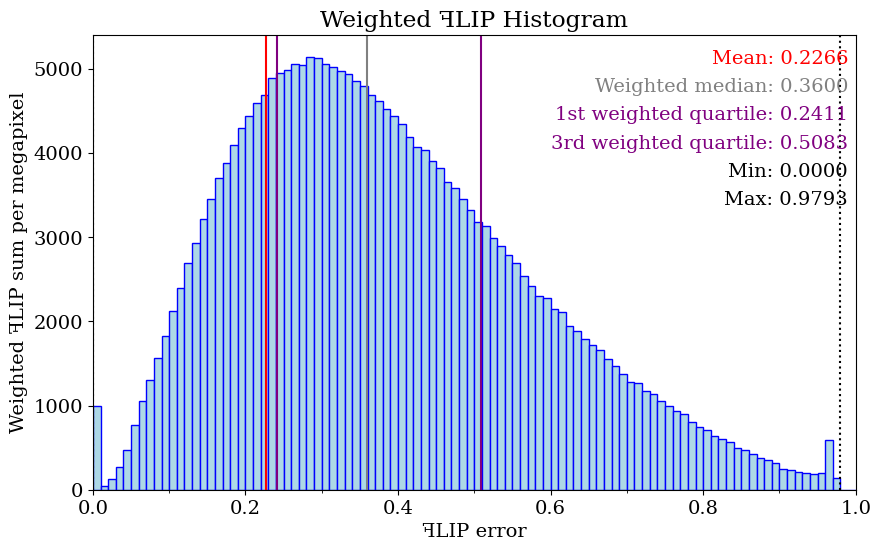

Source code (Python): (Note: this script raises an exception after producing the figure.)
import matplotlib.pyplot as plt
import os
import sys
import numpy as np
from matplotlib.ticker import (MultipleLocator)

dimensions = (25, 15)  #  centimeters

lineColor = 'blue'
fillColor = 'lightblue'
meanLineColor = 'red'
weightedMedianLineColor = 'gray'
quartileLineColor = 'purple'
fontSize = 14
numPixels = 2073600

meanValue = 0.226606
maxValue = 0.979266
minValue = 0

weightedMedianValue = 0.359951

firstWeightedQuartileValue = 0.241102

thirdWeightedQuartileValue = 0.508294

dataX = [0.005, 0.015, 0.025, 0.035, 0.045, 0.055, 0.065, 0.075, 0.085, 0.095, 0.105, 0.115, 0.125, 0.135, 0.145, 0.155, 0.165, 0.175, 0.185, 0.195, 0.205, 0.215, 0.225, 0.235, 0.245, 0.255, 0.265, 0.275, 0.285, 0.295, 0.305, 0.315, 0.325, 0.335, 0.345, 0.355, 0.365, 0.375, 0.385, 0.395, 0.405, 0.415, 0.425, 0.435, 0.445, 0.455, 0.465, 0.475, 0.485, 0.495, 0.505, 0.515, 0.525, 0.535, 0.545, 0.555, 0.565, 0.575, 0.585, 0.595, 0.605, 0.615, 0.625, 0.635, 0.645, 0.655, 0.665, 0.675, 0.685, 0.695, 0.705, 0.715, 0.725, 0.735, 0.745, 0.755, 0.765, 0.775, 0.785, 0.795, 0.805, 0.815, 0.825, 0.835, 0.845, 0.855, 0.865, 0.875, 0.885, 0.895, 0.905, 0.915, 0.925, 0.935, 0.945, 0.955, 0.965, 0.975, 0.985, 0.995]

dataFLIP = [392663, 5734, 10309, 15396, 20889, 27525, 32014, 34340, 36499, 38121, 39935, 41143, 42599, 42894, 43841, 44024, 44314, 43847, 43714, 43633, 42862, 42272, 41211, 41146, 39936, 38691, 37747, 36284, 35695, 34343, 32789, 31554, 30252, 29153, 27856, 26720, 25401, 24352, 23243, 22249, 21220, 19980, 18942, 18360, 17339, 16632, 15537, 14920, 14057, 13283, 12459, 12026, 11274, 10717, 10133, 9601, 8904, 8312, 7778, 7571, 7032, 6797, 6141, 5886, 5498, 5178, 4932, 4548, 4232, 3898, 3583, 3515, 3188, 3055, 2805, 2606, 2407, 2297, 2040, 1868, 1754, 1537, 1457, 1331, 1149, 1090, 966, 857, 794, 704, 543, 512, 452, 426, 389, 411, 1214, 273, 0, 0]

bucketStep = 0.01
weightedDataFLIP = np.empty(100)
moments = np.empty(100)
for i in range(100) :
	weight = (i + 0.5) * bucketStep
	weightedDataFLIP[i] = dataFLIP[i] * weight
weightedDataFLIP /= (numPixels /(1024 * 1024))  # normalized with the number of megapixels in the image

maxY = max(weightedDataFLIP)

sumWeightedDataFLIP = sum(weightedDataFLIP)

font = { 'family' : 'serif', 'style' : 'normal', 'weight' : 'normal', 'size' : fontSize }
lineHeight = fontSize / (dimensions[1] * 15)
plt.rc('font', **font)
fig = plt.figure()
axes = plt.axes()
axes.xaxis.set_minor_locator(MultipleLocator(0.1))
axes.xaxis.set_major_locator(MultipleLocator(0.2))

fig.set_size_inches(dimensions[0] / 2.54, dimensions[1] / 2.54)
axes.set(title = 'Weighted \uA7FBLIP Histogram', xlabel = '\uA7FBLIP error', ylabel = 'Weighted \uA7FBLIP sum per megapixel')

plt.bar(dataX, weightedDataFLIP, width = 0.01, color = fillColor, edgecolor = lineColor)

plt.text(0.99, 1.0 - 1 * lineHeight, 'Mean: ' + str(f'{meanValue:.4f}'), ha = 'right', fontsize = fontSize, transform = axes.transAxes, color=meanLineColor)

plt.text(0.99, 1.0 - 2 * lineHeight, 'Weighted median: ' + str(f'{weightedMedianValue:.4f}'), ha = 'right', fontsize = fontSize, transform = axes.transAxes, color=weightedMedianLineColor)

plt.text(0.99, 1.0 - 3 * lineHeight, '1st weighted quartile: ' + str(f'{firstWeightedQuartileValue:.4f}'), ha = 'right', fontsize = fontSize, transform = axes.transAxes, color=quartileLineColor)

plt.text(0.99, 1.0 - 4 * lineHeight, '3rd weighted quartile: ' + str(f'{thirdWeightedQuartileValue:.4f}'), ha = 'right', fontsize = fontSize, transform = axes.transAxes, color=quartileLineColor)

plt.text(0.99, 1.0 - 5 * lineHeight, 'Min: ' + str(f'{minValue:.4f}'), ha = 'right', fontsize = fontSize, transform = axes.transAxes)
plt.text(0.99, 1.0 - 6 * lineHeight, 'Max: ' + str(f'{maxValue:.4f}'), ha = 'right', fontsize = fontSize, transform = axes.transAxes)
axes.set_xlim(0.0, 1.0)
axes.set_ylim(0.0, maxY * 1.05)
axes.axvline(x = meanValue, color = meanLineColor, linewidth = 1.5)

axes.axvline(x = weightedMedianValue, color = weightedMedianLineColor, linewidth = 1.5)

axes.axvline(x = firstWeightedQuartileValue, color = quartileLineColor, linewidth = 1.5)

axes.axvline(x = thirdWeightedQuartileValue, color = quartileLineColor, linewidth = 1.5)

axes.axvline(x = minValue, color='black', linestyle = ':', linewidth = 1.5)

axes.axvline(x = maxValue, color='black', linestyle = ':', linewidth = 1.5)

plt.savefig("C:/Users/<user>/source/repos/Phong-Grass/PhongGrass/Results/images/overview/dense/weighted_histogram.highBlade_overview_Dense_Linear.phongBlade_overview_Dense_Exponential_Drop.38ppd.ldr.pdf")
